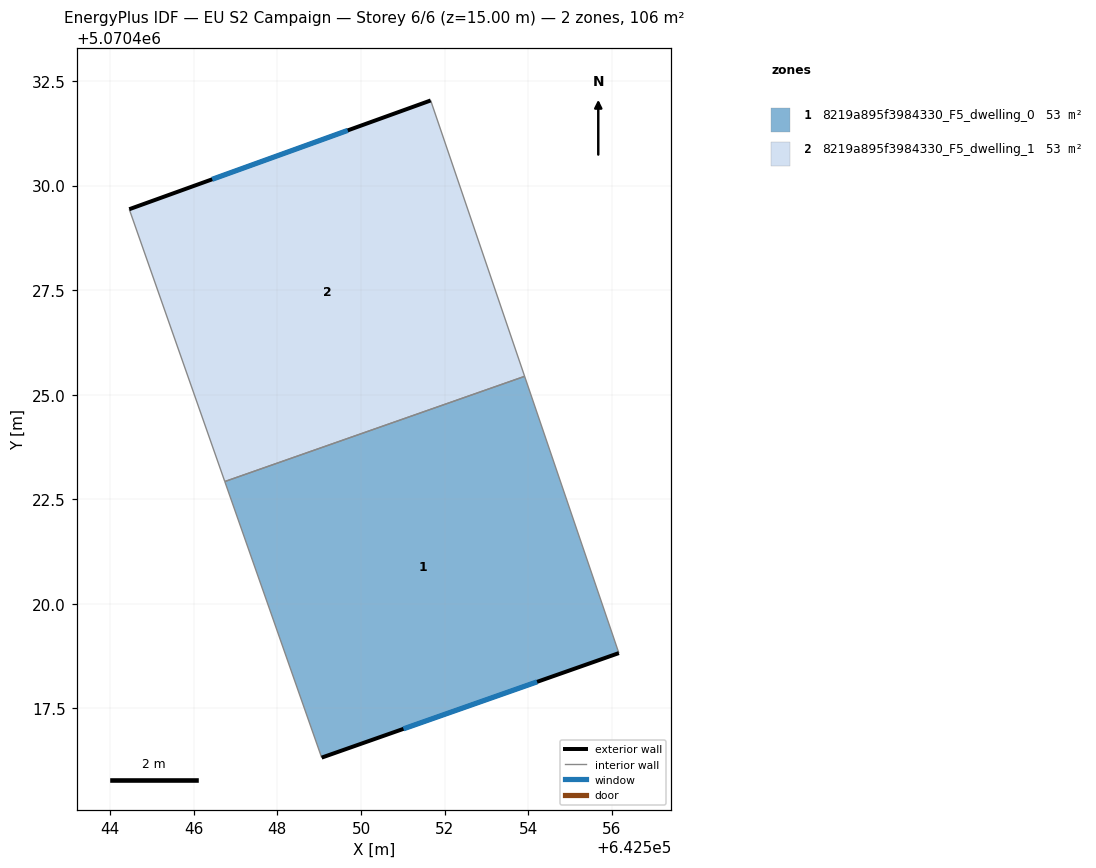
=== STOREY PLAN SPEC (per zone: floor XY polygon, exterior-wall plan segments, windows/doors) ===
zone 1: 8219a895f3984330_F5_dwelling_0  (52.9 m²)
  floor: (642553.91, 5070425.44) (642556.16, 5070418.82) (642549.06, 5070416.33) (642546.74, 5070422.92)
  exterior wall: (642549.06, 5070416.33) – (642556.16, 5070418.82)  [7.5 m]
    window: (642551.01, 5070417.01) – (642554.21, 5070418.14)  [4.6 m²]
  interior walls: 3
zone 2: 8219a895f3984330_F5_dwelling_1  (52.9 m²)
  floor: (642551.67, 5070432.04) (642553.91, 5070425.44) (642546.74, 5070422.92) (642544.46, 5070429.43)
  exterior wall: (642551.67, 5070432.04) – (642544.46, 5070429.43)  [7.7 m]
    window: (642549.68, 5070431.32) – (642546.44, 5070430.15)  [4.6 m²]
  interior walls: 3

=== DERIVED (storey summary) ===
Building: EU S2 Campaign
Storey: 6 of 6  (floor level z = 15.00 m)
Storey gross floor area: 105.8 m²
Zones on this storey: 2
  - 8219a895f3984330_F5_dwelling_0: floor 52.9 m²; exterior wall 7.5 m (22.6 m²); 1 window(s) 4.6 m²; WWR 20.2%
  - 8219a895f3984330_F5_dwelling_1: floor 52.9 m²; exterior wall 7.7 m (23.0 m²); 1 window(s) 4.6 m²; WWR 20.2%
Zone adjacency (shared interzone walls):
  - 8219a895f3984330_F5_dwelling_0 ↔ 8219a895f3984330_F5_dwelling_1